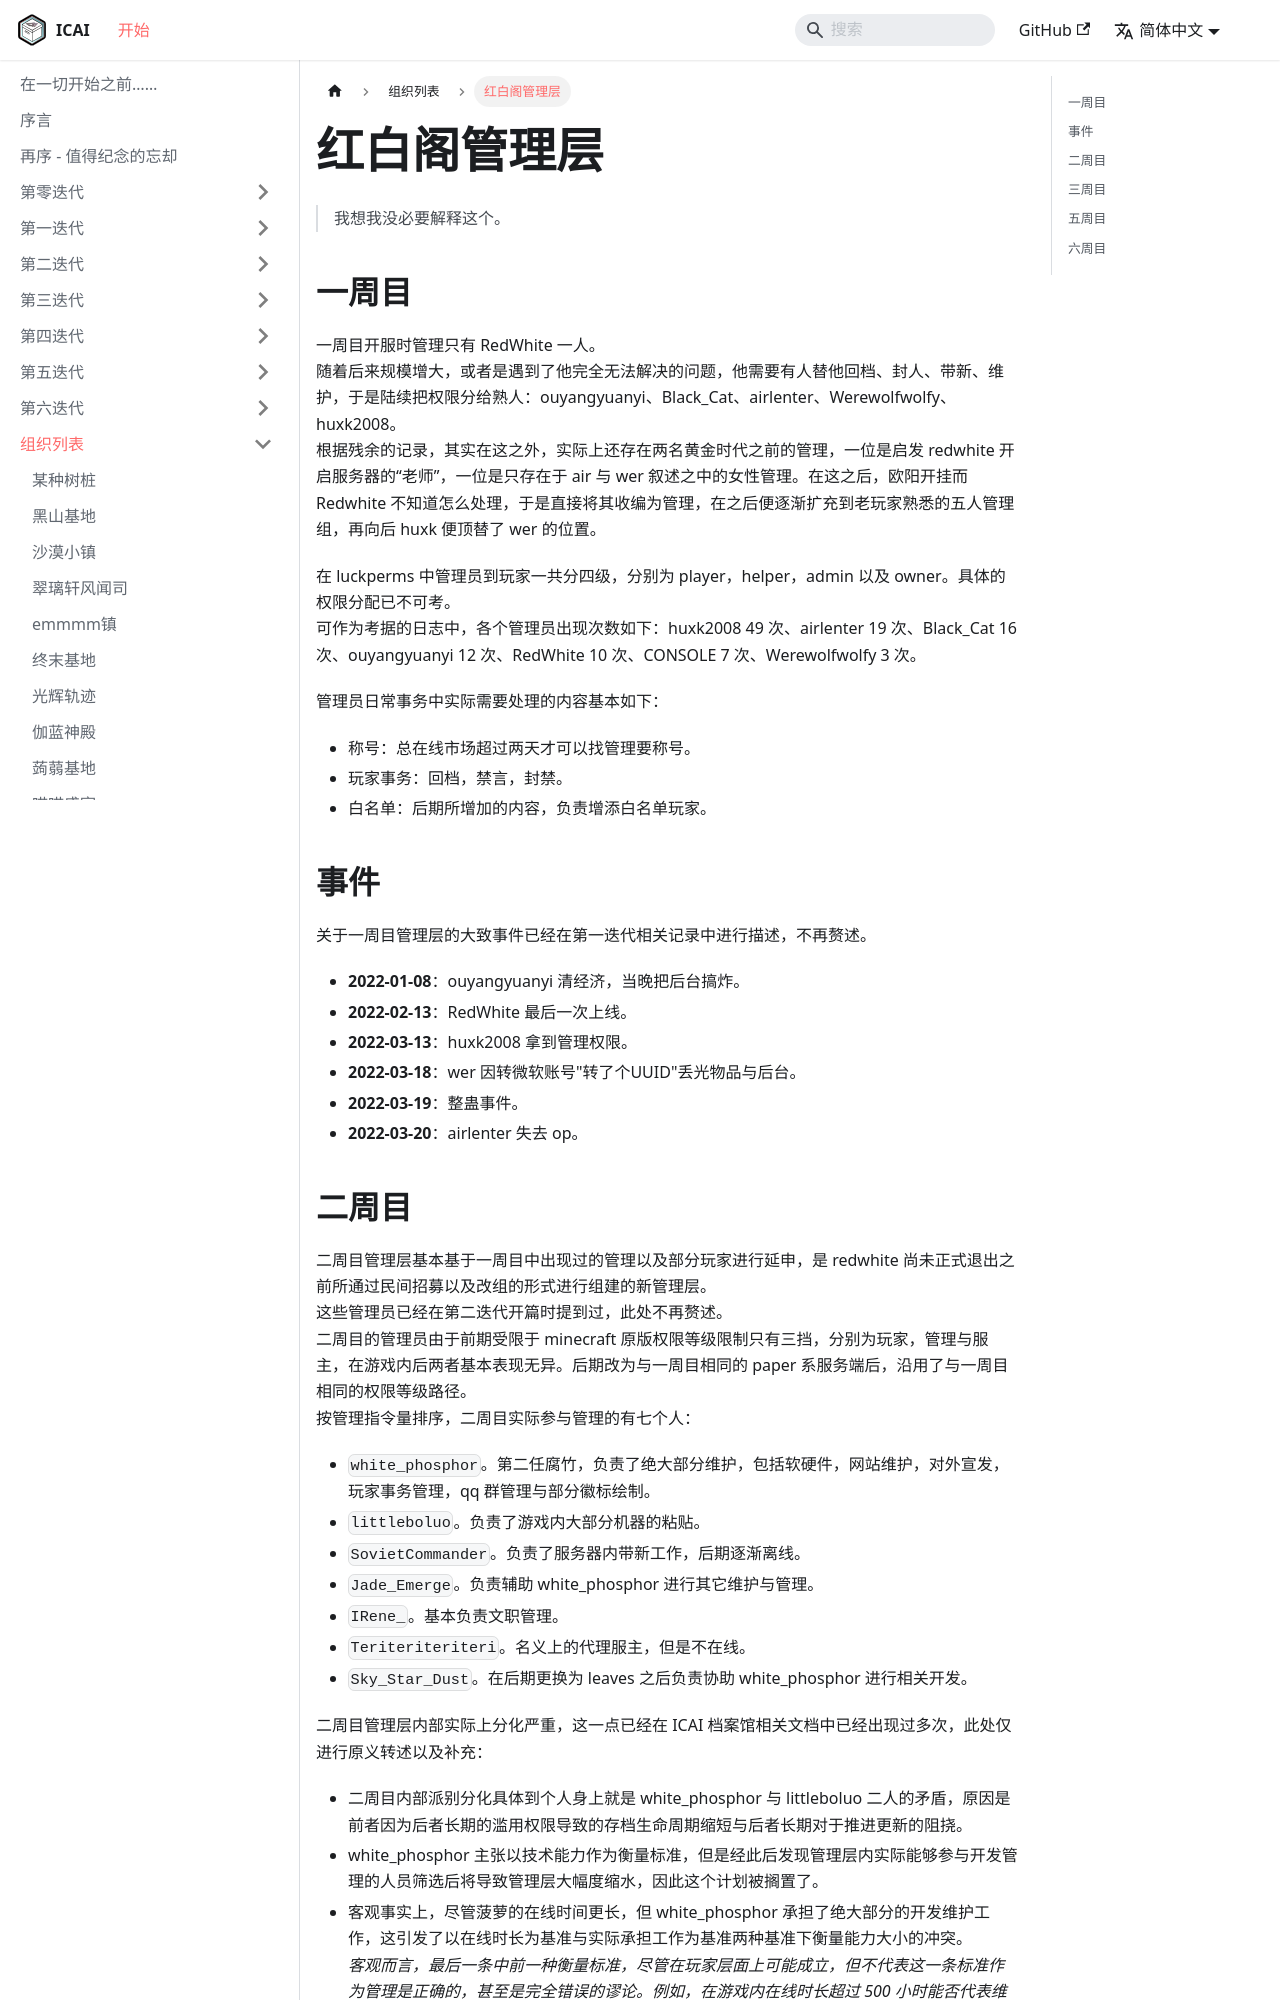

repository: ICARUS-Syndicated/ICArchives · page: AA-organizations/redwhite-oprands.html · generator: docusaurus

# 红白阁管理层

> 我想我没必要解释这个。  

## 一周目

一周目开服时管理只有 RedWhite 一人。  
随着后来规模增大，或者是遇到了他完全无法解决的问题，他需要有人替他回档、封人、带新、维护，于是陆续把权限分给熟人：ouyangyuanyi、Black_Cat、airlenter、Werewolfwolfy、huxk2008。  
根据残余的记录，其实在这之外，实际上还存在两名黄金时代之前的管理，一位是启发 redwhite 开启服务器的“老师”，一位是只存在于 air 与 wer 叙述之中的女性管理。在这之后，欧阳开挂而 Redwhite 不知道怎么处理，于是直接将其收编为管理，在之后便逐渐扩充到老玩家熟悉的五人管理组，再向后 huxk 便顶替了 wer 的位置。  

在 luckperms 中管理员到玩家一共分四级，分别为 player，helper，admin 以及 owner。具体的权限分配已不可考。  
可作为考据的日志中，各个管理员出现次数如下：huxk2008 49 次、airlenter 19 次、Black_Cat 16 次、ouyangyuanyi 12 次、RedWhite 10 次、CONSOLE 7 次、Werewolfwolfy 3 次。

管理员日常事务中实际需要处理的内容基本如下：  

- 称号：总在线市场超过两天才可以找管理要称号。  
- 玩家事务：回档，禁言，封禁。  
- 白名单：后期所增加的内容，负责增添白名单玩家。  

## 事件

关于一周目管理层的大致事件已经在第一迭代相关记录中进行描述，不再赘述。  

- **2022-01-08**：ouyangyuanyi 清经济，当晚把后台搞炸。  
- **2022-02-13**：RedWhite 最后一次上线。  
- **2022-03-13**：huxk2008 拿到管理权限。  
- **2022-03-18**：wer 因转微软账号"转了个UUID"丢光物品与后台。  
- **2022-03-19**：整蛊事件。  
- **2022-03-20**：airlenter 失去 op。
